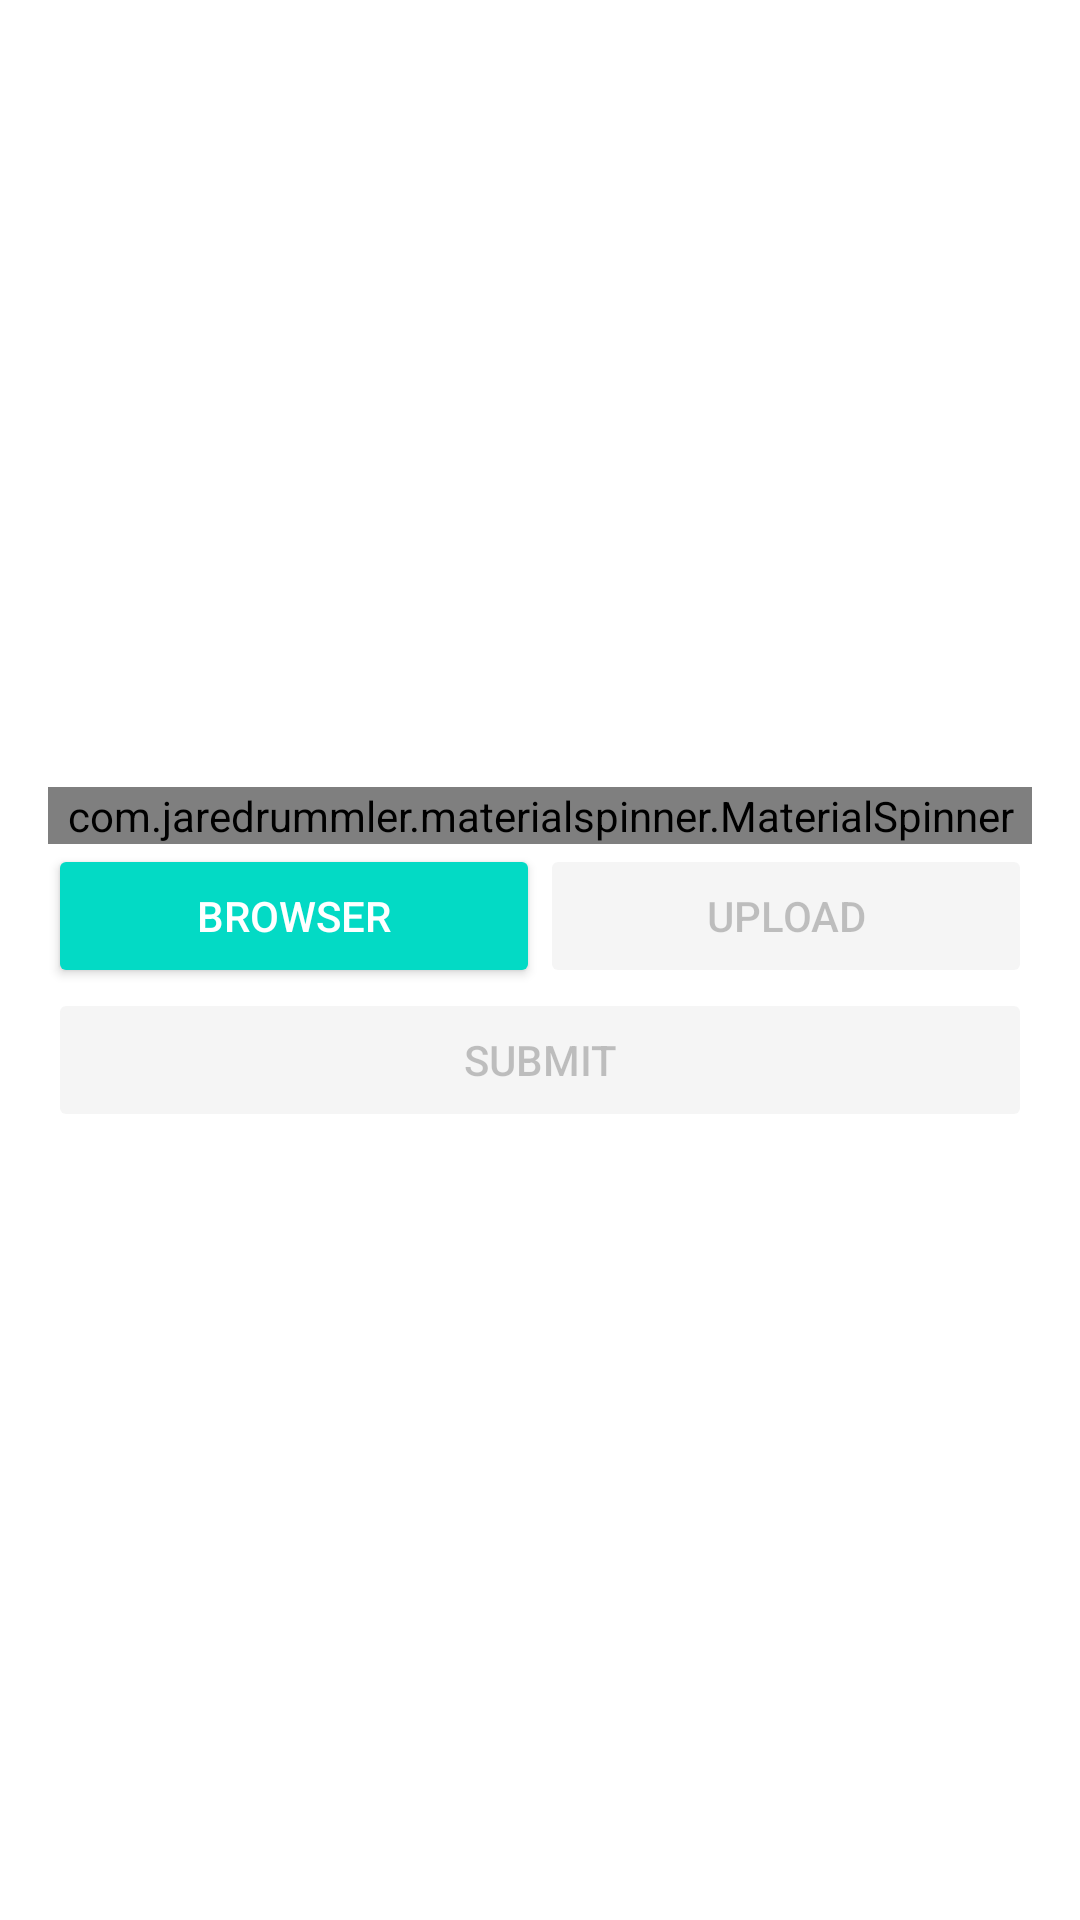

Android layout source for this screen:
<!-- AndroidManifest.xml: application theme FullScreenTheme -->
<!-- res/layout/activity_upload_wallpaper.xml -->
<?xml version="1.0" encoding="utf-8"?>
<RelativeLayout xmlns:android="http://schemas.android.com/apk/res/android"
    xmlns:app="http://schemas.android.com/apk/res-auto"
    xmlns:tools="http://schemas.android.com/tools"
    android:layout_width="match_parent"
    android:layout_height="match_parent"
    android:background="@android:color/white"
    tools:context="com.example.shakil.androidlivewallpaper.UploadWallpaper">

    <LinearLayout
        android:weightSum="2"
        android:orientation="vertical"
        android:layout_margin="16dp"
        android:layout_width="match_parent"
        android:layout_height="match_parent">

        <ImageView
            android:id="@+id/image_preview"
            android:src="@drawable/ic_terrain_black_24dp"
            android:layout_weight="1"
            android:layout_width="match_parent"
            android:layout_height="0dp" />

        <com.jaredrummler.materialspinner.MaterialSpinner
            android:id="@+id/spinner"
            android:layout_width="match_parent"
            android:layout_height="wrap_content" />

        <LinearLayout
            android:weightSum="2"
            android:orientation="horizontal"
            android:layout_width="match_parent"
            android:layout_height="wrap_content">

            <Button
                android:id="@+id/btn_browser"
                android:text="Browser"
                android:layout_weight="1"
                style="@style/Widget.AppCompat.Button.Colored"
                android:layout_width="0dp"
                android:layout_height="wrap_content" />

            <Button
                android:id="@+id/btn_upload"
                android:text="Upload"
                android:layout_weight="1"
                android:enabled="false"
                style="@style/Widget.AppCompat.Button.Colored"
                android:layout_width="0dp"
                android:layout_height="wrap_content" />

        </LinearLayout>

        <Button
            android:id="@+id/btn_submit"
            android:text="Submit"
            android:enabled="false"
            style="@style/Widget.AppCompat.Button.Colored"
            android:layout_width="match_parent"
            android:layout_height="wrap_content" />

    </LinearLayout>

</RelativeLayout>
<!-- resources referenced by this layout -->
<resources>
  <style name="FullScreenTheme" parent="AppTheme">
          <item name="android:actionBarStyle">@style/FullScreenThemeStyle</item>
          <item name="android:windowActionBarOverlay">true</item>
          <item name="android:windowBackground">@null</item>
          <item name="android:windowNoTitle">true</item>
          <item name="android:windowFullscreen">true</item>
      </style>
  <style name="AppTheme" parent="Theme.AppCompat.Light.NoActionBar">
          
          <item name="colorPrimary">@color/colorPrimary</item>
          <item name="colorPrimaryDark">@color/colorPrimaryDark</item>
          <item name="colorAccent">@color/colorAccent</item>
      </style>
  <style name="FullScreenThemeStyle" parent="Widget.AppCompat.ActionBar">
          <item name="android:background">@color/black_overlay</item>
  
      </style>
  <!-- not gathered from this repository: default colours our renderer supplied (Android Studio template values) -->
  <color name="colorPrimary">#FF6200EE</color>
  <color name="colorPrimaryDark">#FF3700B3</color>
  <color name="colorAccent">#FF03DAC5</color>
</resources>
